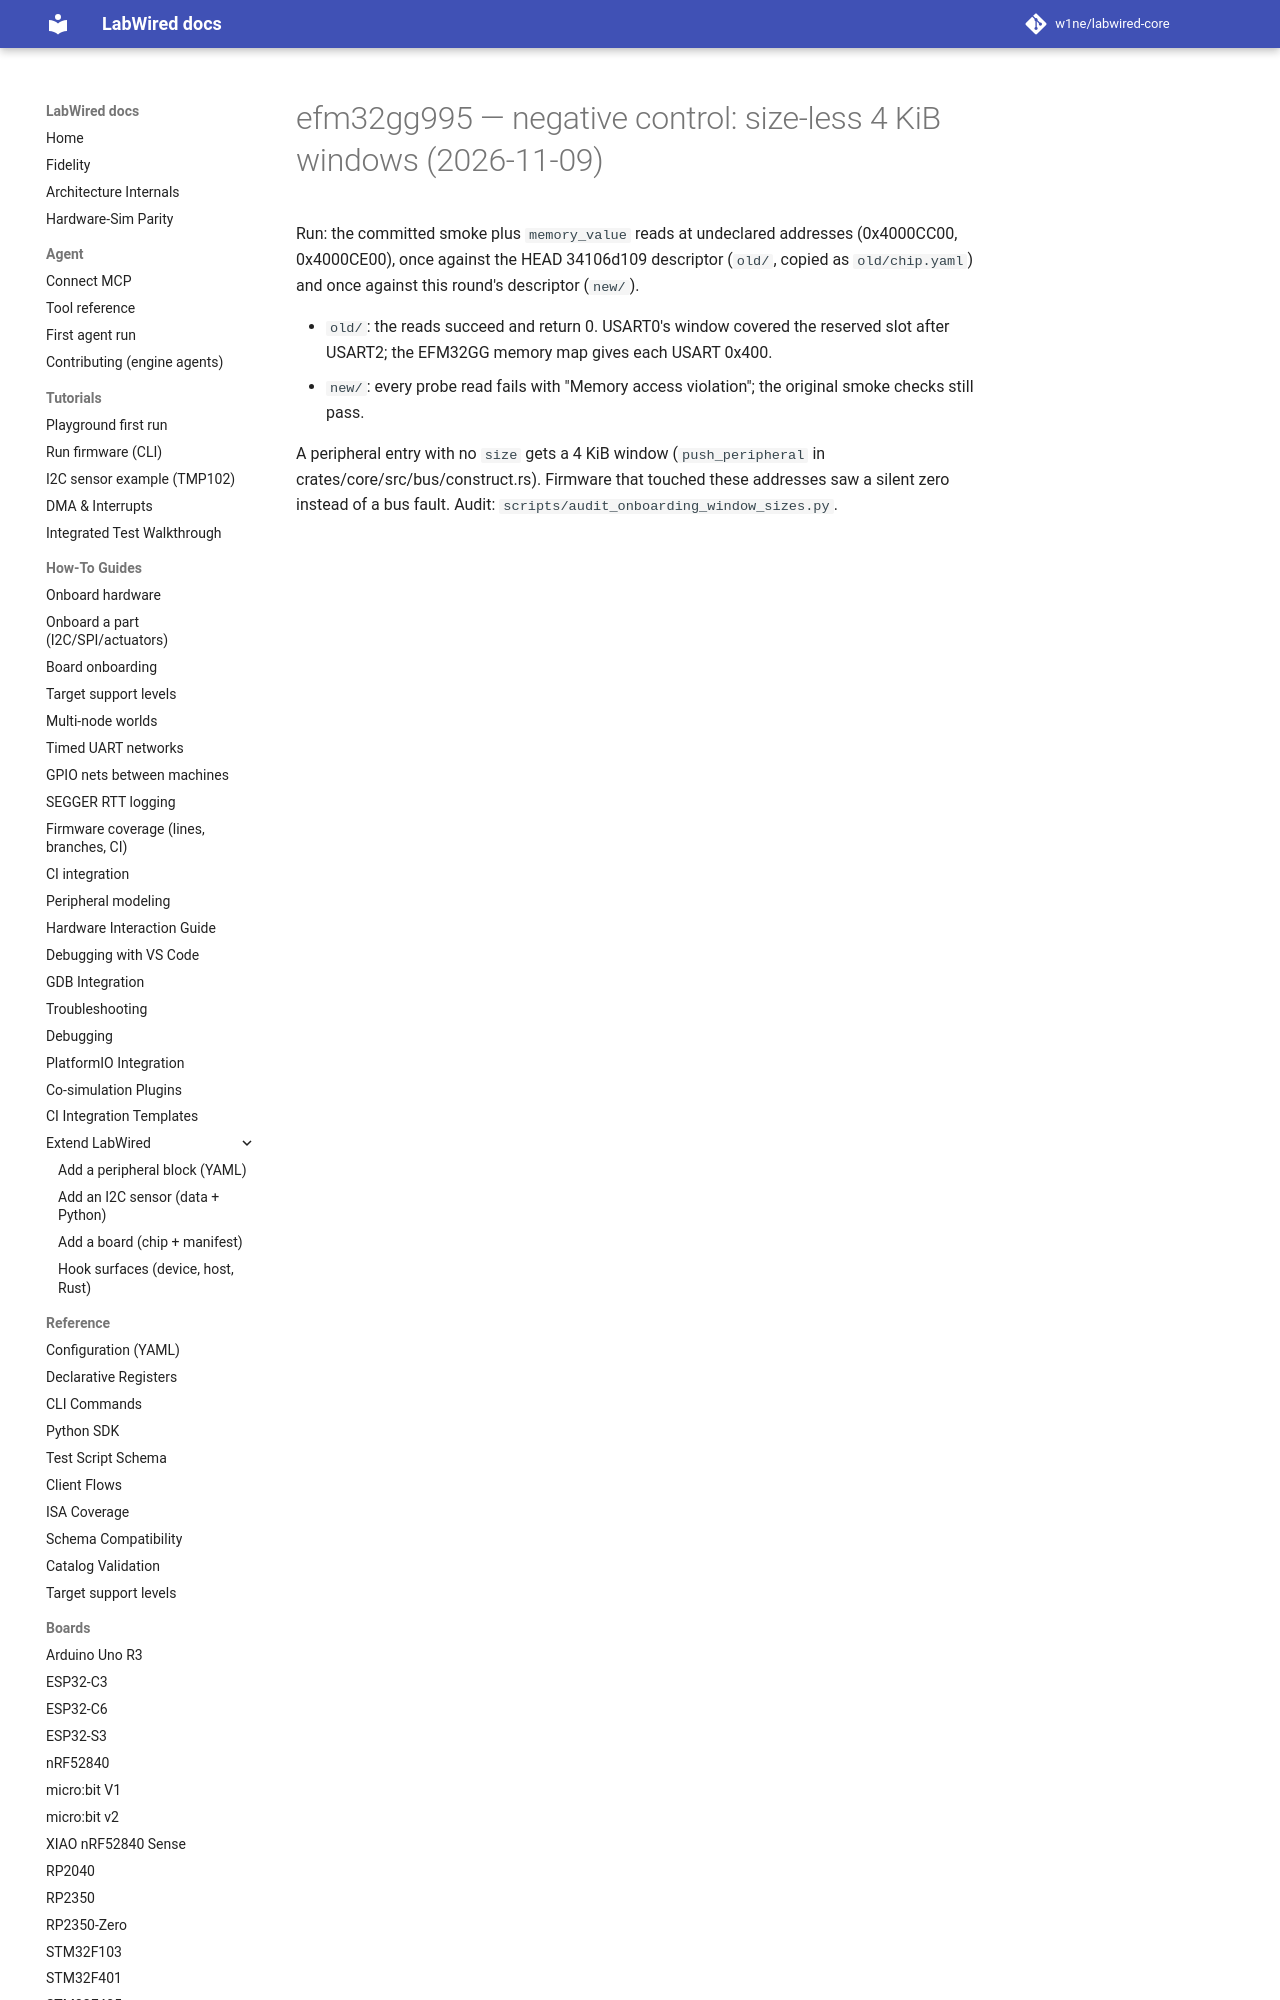

repository: w1ne/labwired-core · page: coverage/renode-onboarding/attempt-history/efm32gg995/2026-11-09-negative-control-sizeless-windows/NOTE/index.html · generator: mkdocs

# efm32gg995 — negative control: size-less 4 KiB windows (2026-11-09)

Run: the committed smoke plus `memory_value` reads at undeclared addresses (0x4000CC00, 0x4000CE00), once against the HEAD 34106d109 descriptor (`old/`, copied as `old/chip.yaml`) and once against this round's descriptor (`new/`).
